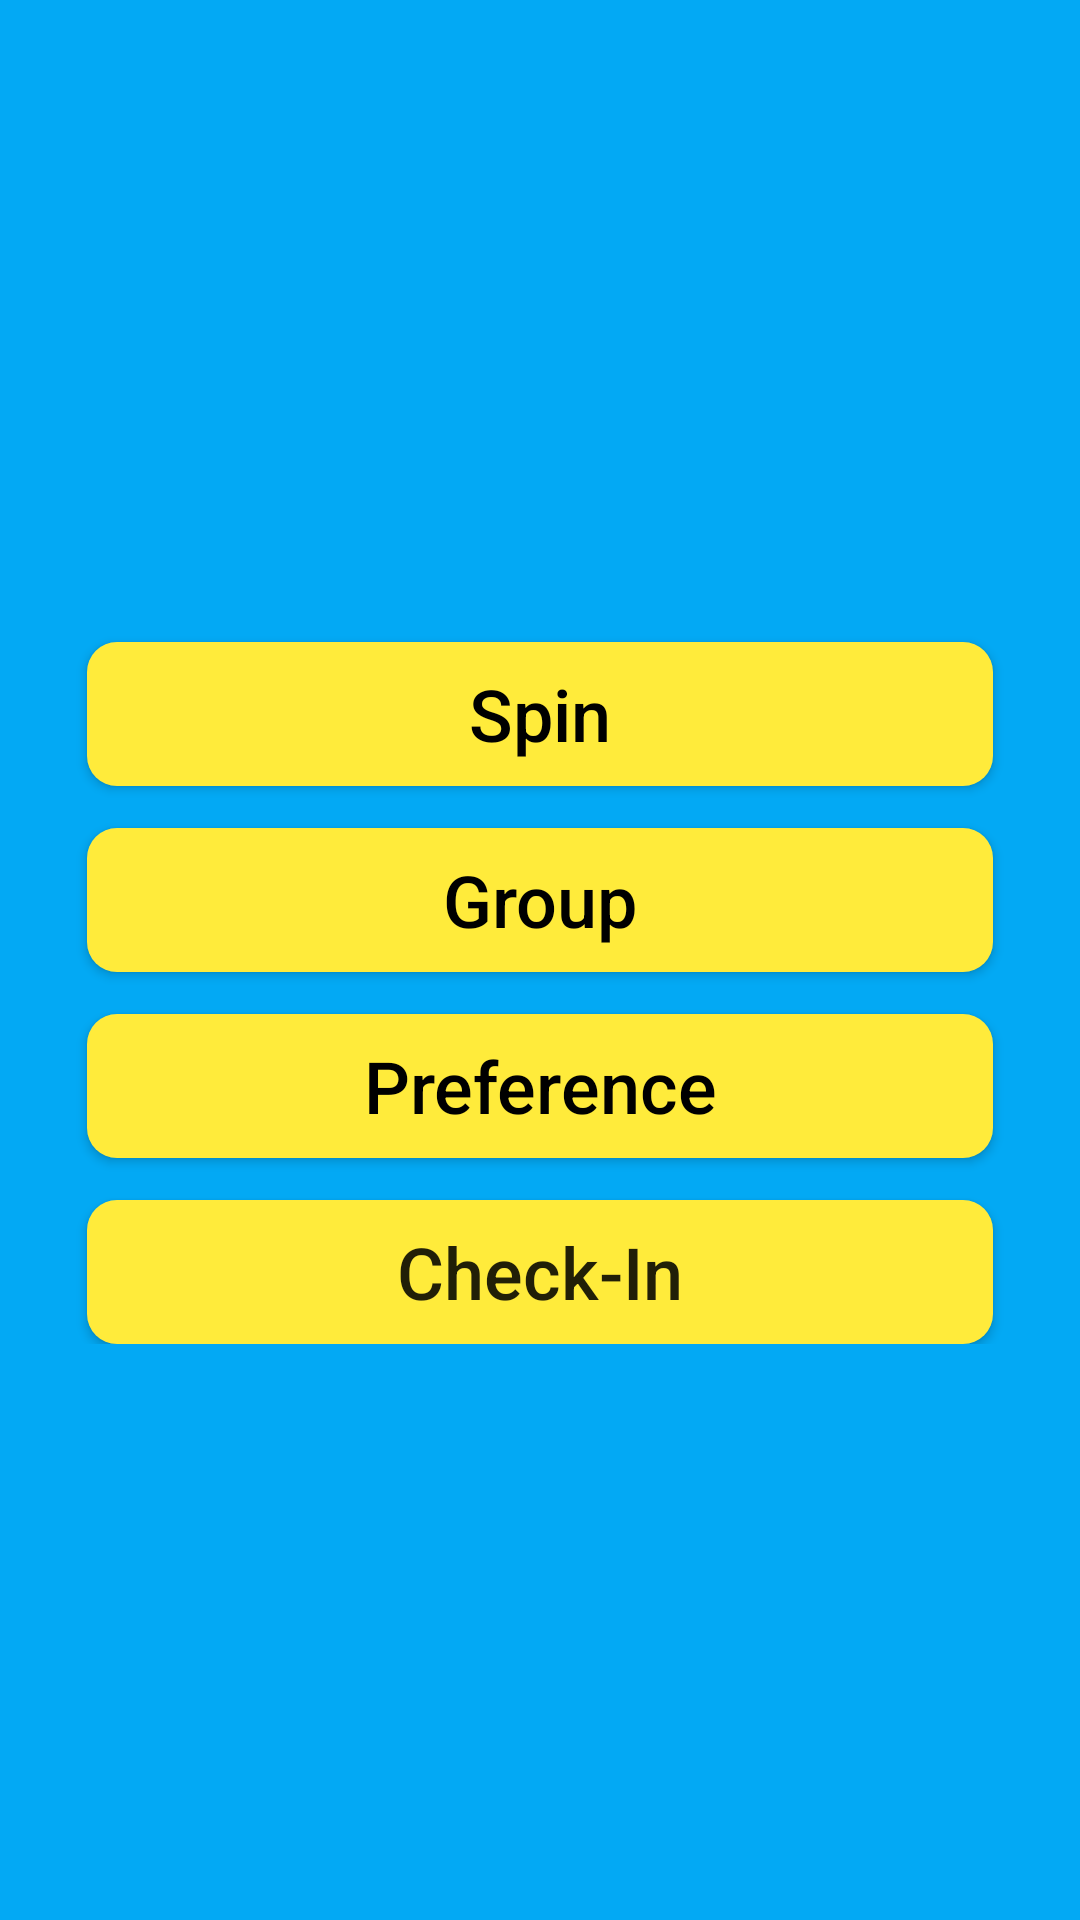

Layout XML and referenced resources for this Android screen:
<!-- AndroidManifest.xml: application theme AppTheme -->
<!-- res/layout/activity_main_page.xml -->
<?xml version="1.0" encoding="utf-8"?>
<RelativeLayout xmlns:android="http://schemas.android.com/apk/res/android"
    xmlns:app="http://schemas.android.com/apk/res-auto"
    xmlns:tools="http://schemas.android.com/tools"
    android:layout_width="match_parent"
    android:layout_height="match_parent"
    tools:context=".LoginActivity">

    <ScrollView

        android:layout_width="match_parent"
        android:layout_height="match_parent"
        android:layout_alignParentLeft="true"
        android:layout_alignParentTop="true"
        android:background="#03A9F4">

        <RelativeLayout
            android:layout_width="match_parent"
            android:layout_height="wrap_content">


            <Button
                android:id="@+id/spinButton"
                android:layout_width="match_parent"
                android:layout_height="wrap_content"
                android:layout_below="@+id/login_password"
                android:layout_marginLeft="29dp"
                android:layout_marginTop="214dp"
                android:layout_marginRight="29dp"
                android:background="@drawable/buttons"
                android:padding="4dp"
                android:text="Spin"
                android:textAllCaps="false"
                android:textColor="#000000"
                android:textSize="24sp" />

            <Button
                android:id="@+id/groupButton"
                android:layout_width="match_parent"
                android:layout_height="wrap_content"
                android:layout_below="@+id/spinButton"
                android:layout_marginLeft="29dp"
                android:layout_marginTop="14dp"
                android:layout_marginRight="29dp"
                android:background="@drawable/buttons"
                android:padding="4dp"
                android:text="Group"
                android:textAllCaps="false"
                android:textColor="#000000"
                android:textSize="24sp"

                />
            
            <Button
                android:id="@+id/pbutton"
                android:layout_width="match_parent"
                android:layout_height="wrap_content"
                android:layout_below="@+id/groupButton"
                android:layout_marginLeft="29dp"
                android:layout_marginTop="14dp"
                android:layout_marginRight="29dp"

                android:background="@drawable/buttons"
                android:padding="4dp"
                android:text="Preference"
                android:textAllCaps="false"
                android:textColor="#000000"
                android:textSize="24sp" />

            <Button
                android:id="@+id/CheckIn"
                android:layout_width="match_parent"
                android:layout_height="wrap_content"
                android:layout_below="@+id/pbutton"
                android:layout_marginLeft="29dp"
                android:layout_marginTop="14dp"
                android:layout_marginRight="29dp"
                android:background="@drawable/buttons"
                android:padding="4dp"
                android:text="Check-In"
                android:textAllCaps="false"
                android:textSize="24sp" />


        </RelativeLayout>

    </ScrollView>
</RelativeLayout>
<!-- resources referenced by this layout -->
<resources>
  <!-- drawable buttons (drawable) -->
  <?xml version="1.0" encoding="utf-8"?>
  <shape xmlns:android="http://schemas.android.com/apk/res/android">
  <solid
      android:color="#FFFFEB3B">
  
  </solid>
  <corners android:radius="10dp"/>
  </shape>
  <style name="AppTheme" parent="Theme.AppCompat.Light.NoActionBar">
          
          <item name="colorPrimary">@color/colorPrimary</item>
          <item name="colorPrimaryDark">@color/colorPrimaryDark</item>
          <item name="colorAccent">@color/colorAccent</item>
      </style>
  <color name="colorPrimary">#FA88898A</color>
  <color name="colorPrimaryDark">#494343</color>
  <color name="colorAccent">#E6E6E6</color>
</resources>
